The GitHub repository alevinas/minecraftImagesRNA contains a labelled image folder "dataset" with 6 categories: araña, cerdo, creeper, gato, vaca, zombie. Examples follow, each with its label.

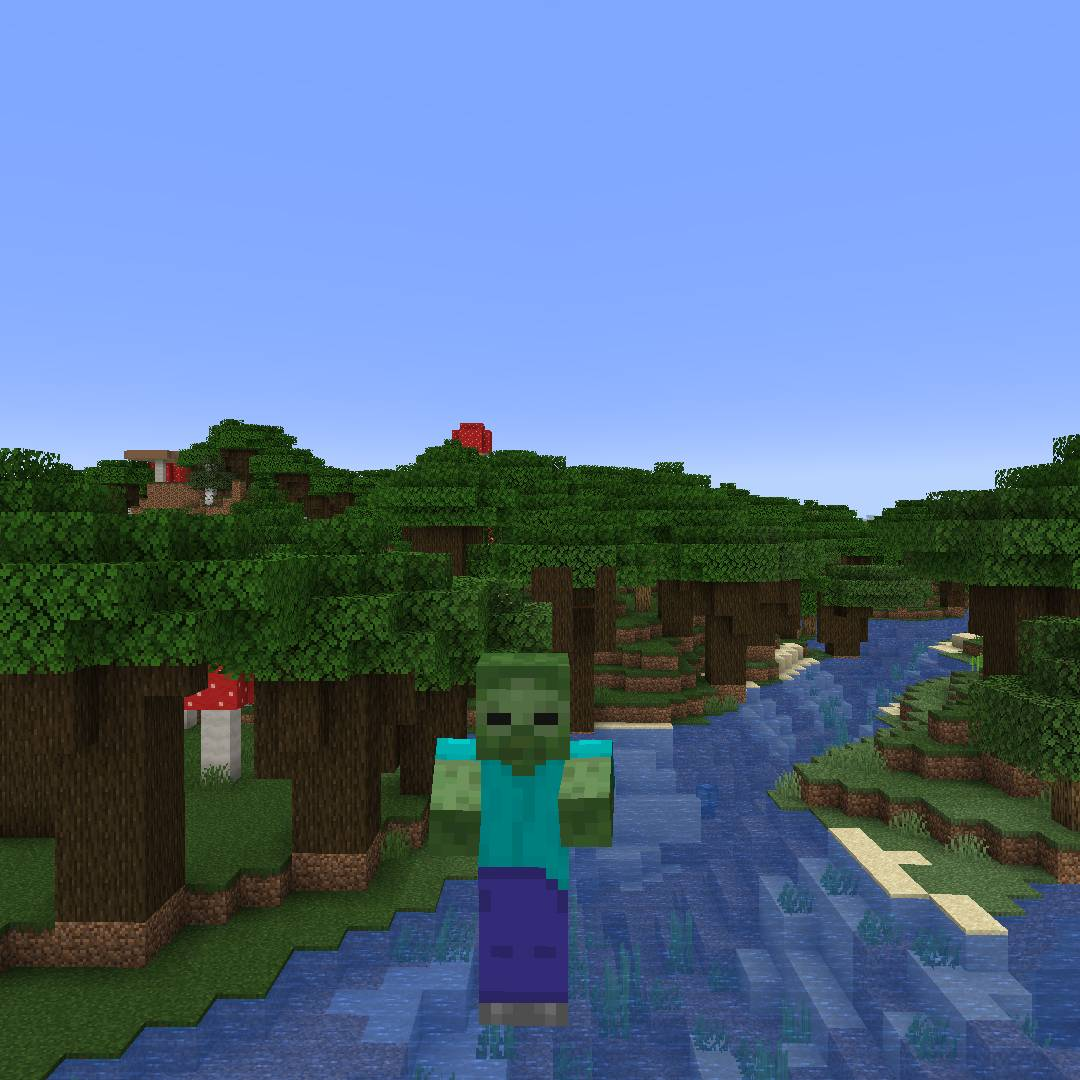
Label: zombie

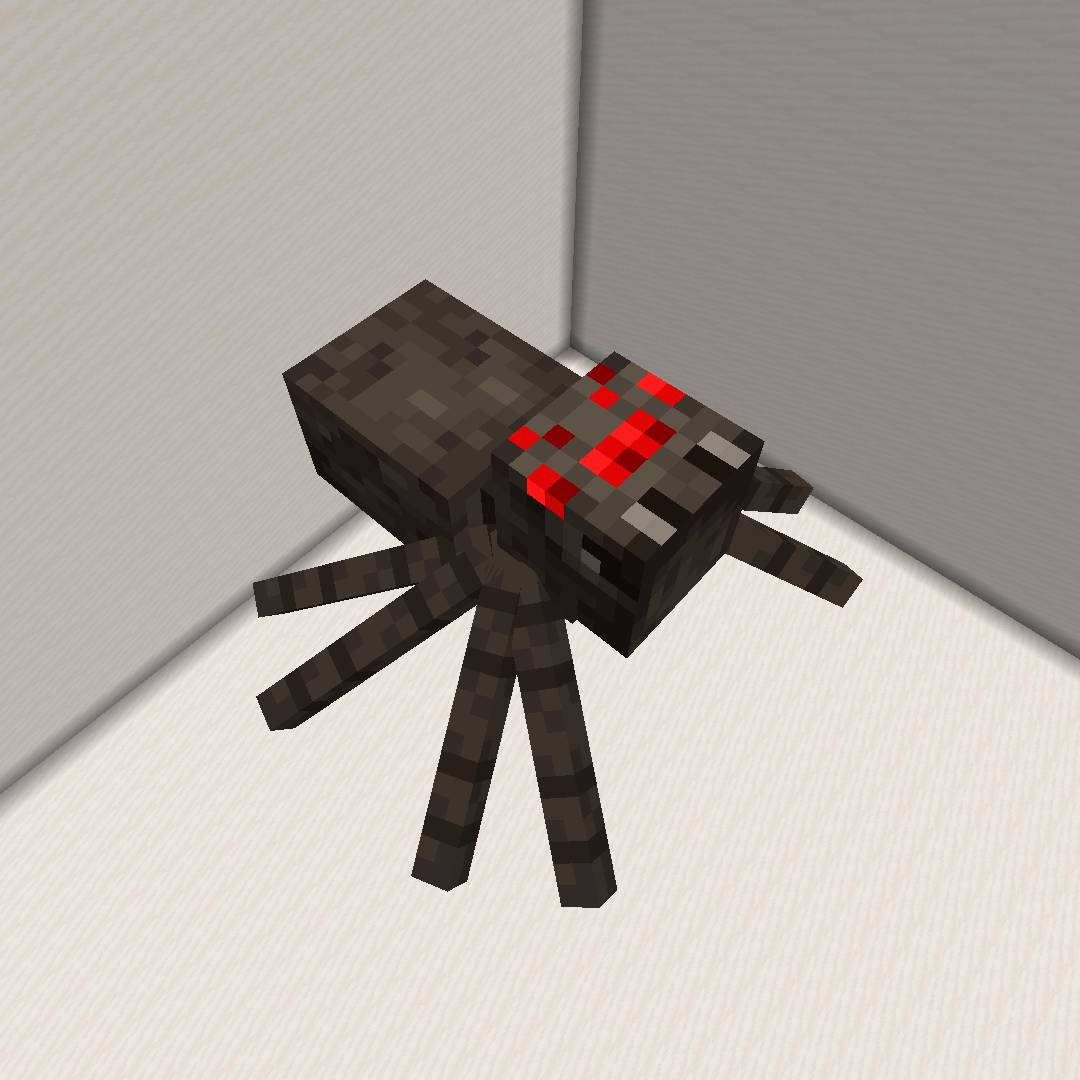
Label: araña

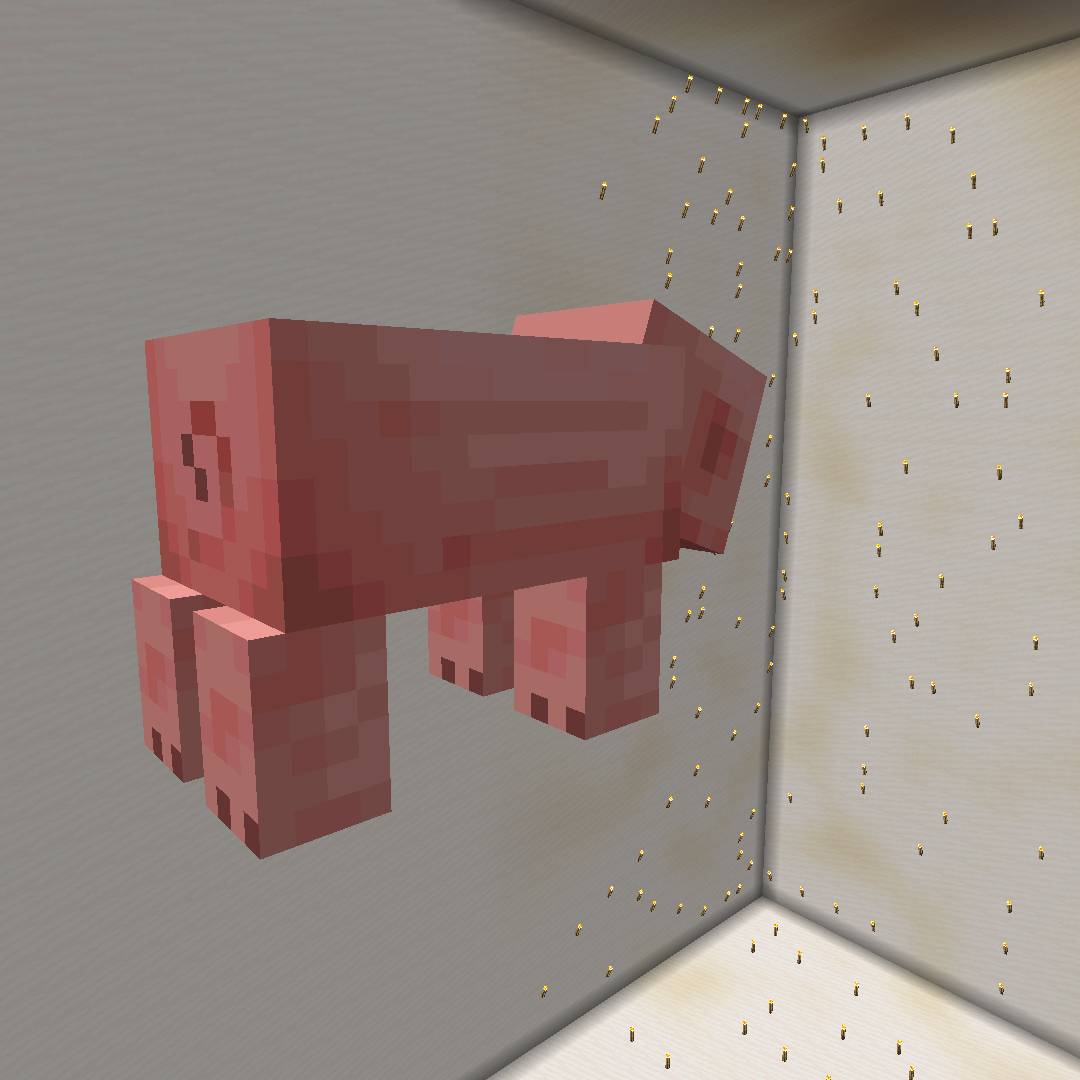
Label: cerdo

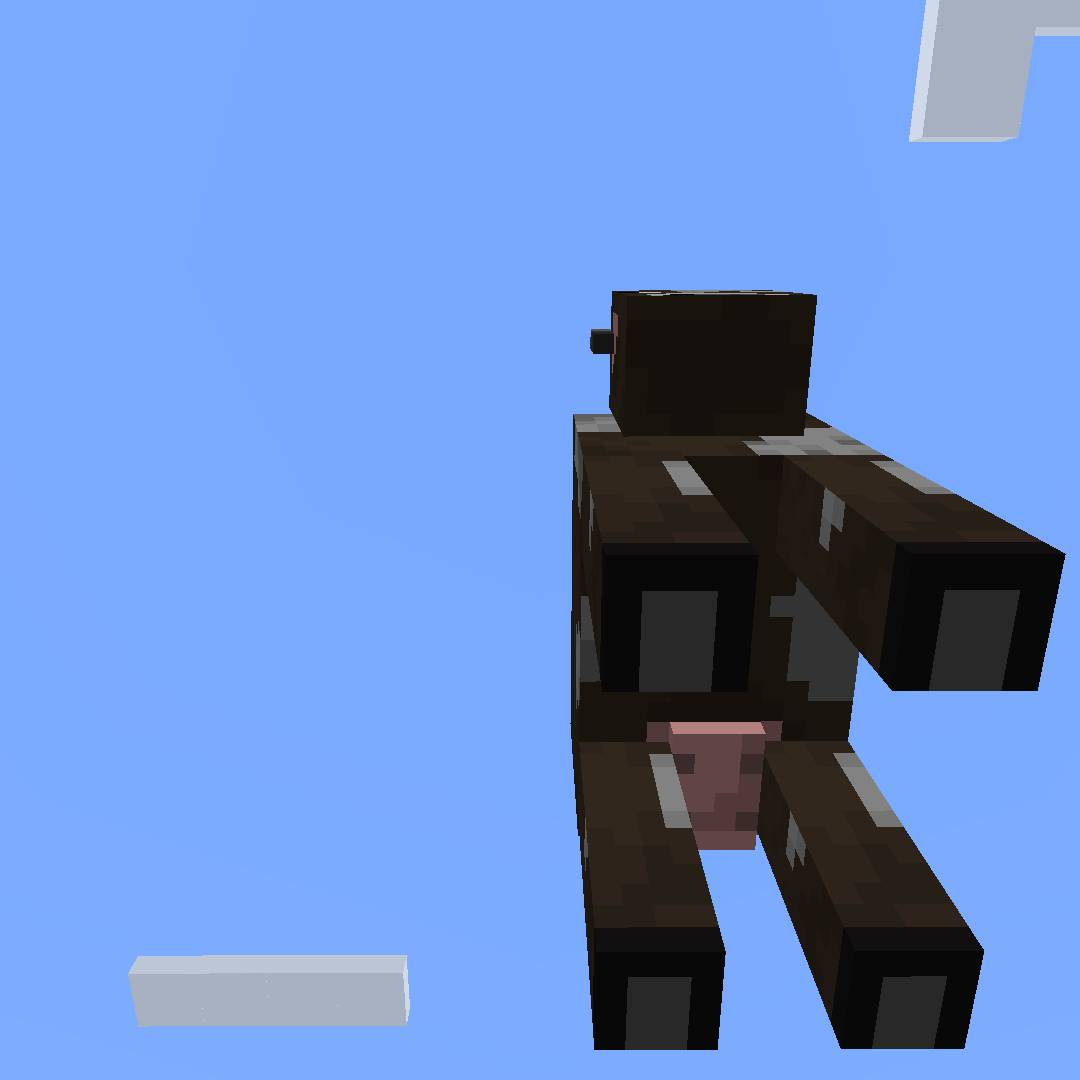
Label: vaca

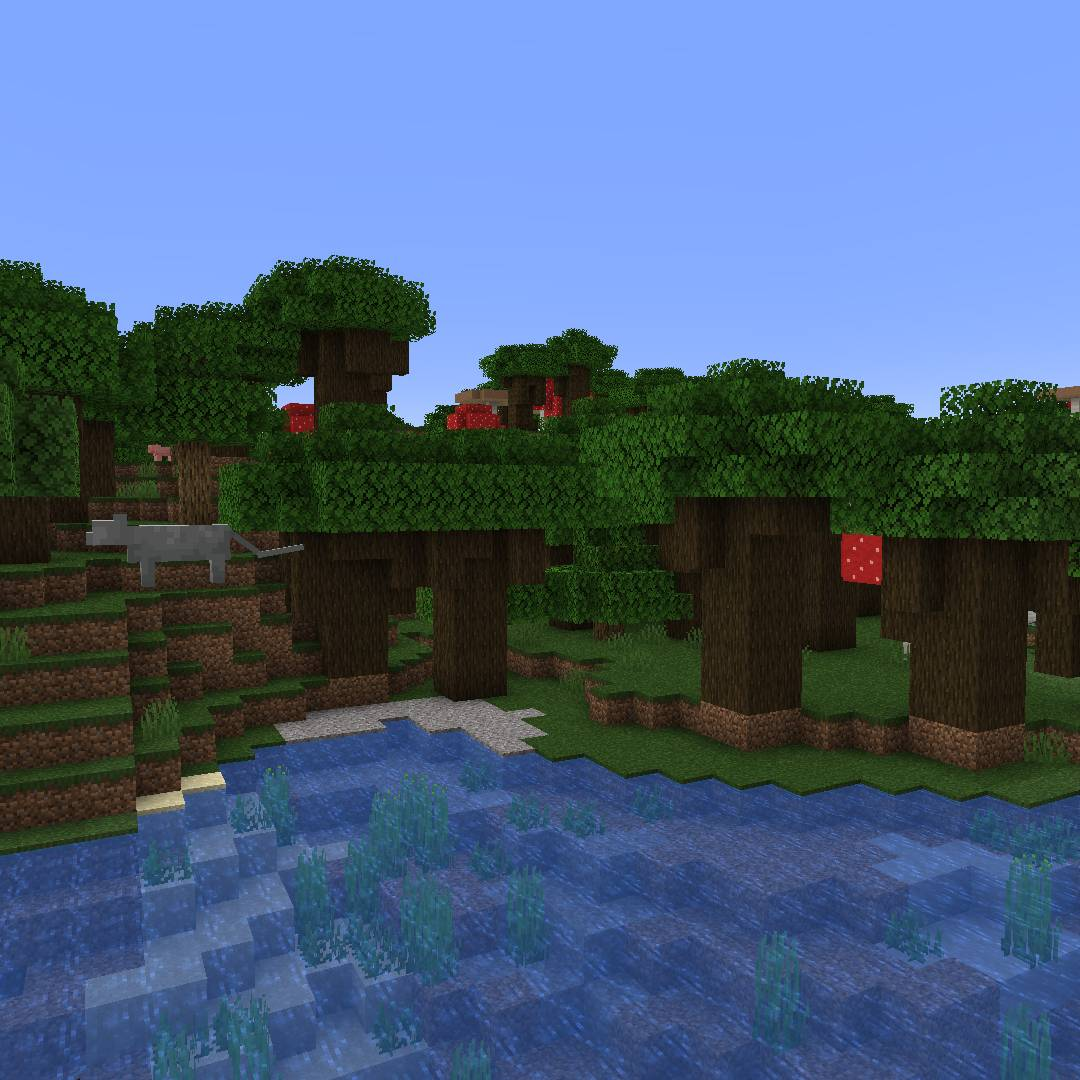
Label: gato

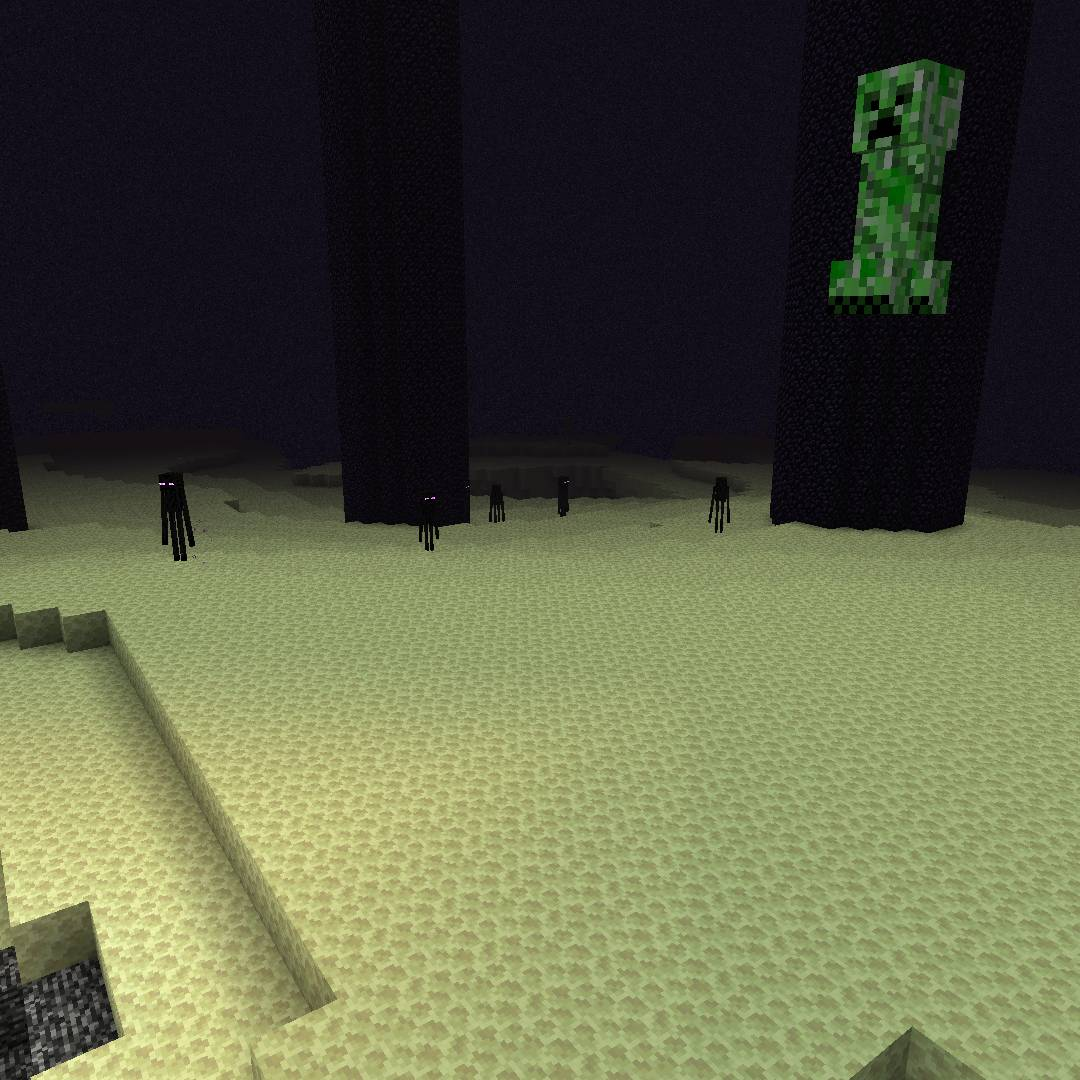
Label: creeper
